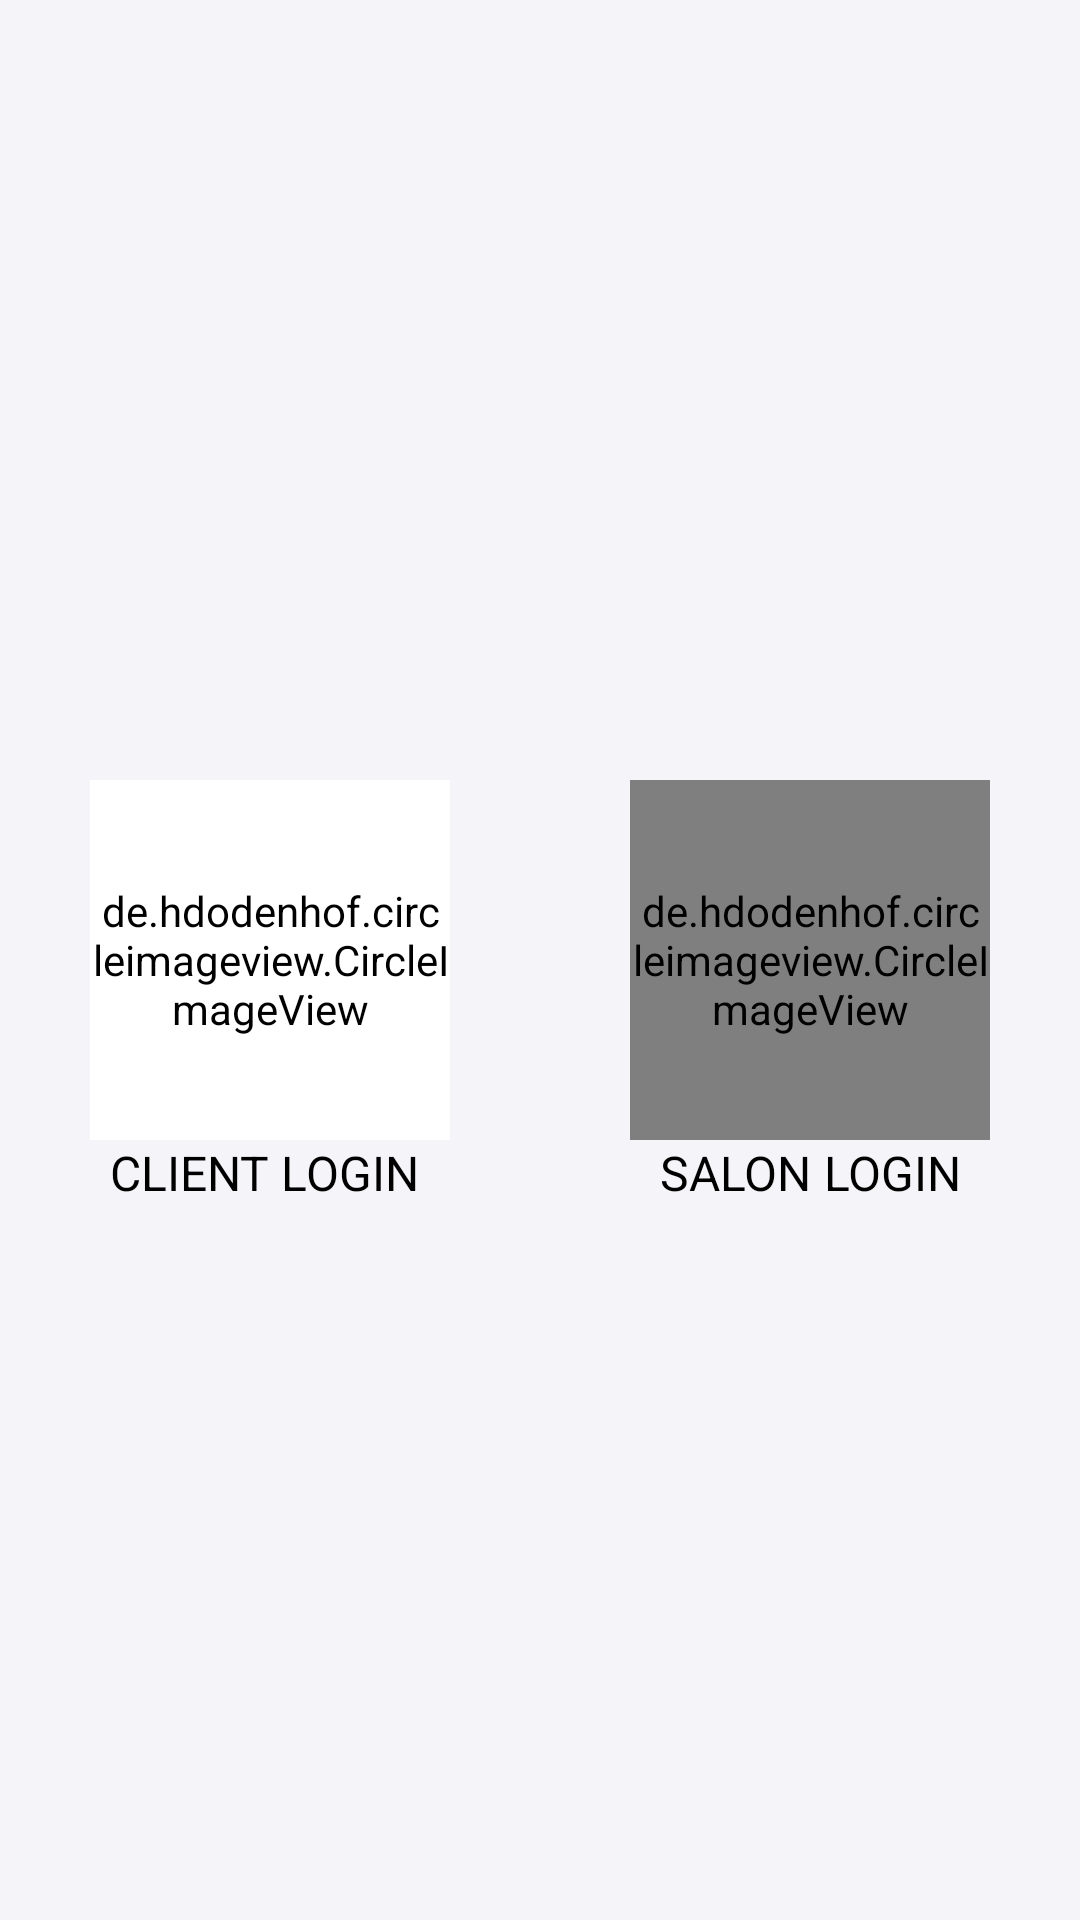

The Android layout XML behind this screen, and the referenced resources:
<!-- AndroidManifest.xml: application theme AppTheme -->
<!-- res/layout/landing_page.xml -->
<?xml version="1.0" encoding="utf-8"?>
<RelativeLayout xmlns:android="http://schemas.android.com/apk/res/android"
    xmlns:tools="http://schemas.android.com/tools"
    android:layout_width="match_parent"
    android:layout_height="match_parent"
    tools:context="com.example.mourice.esalon.activity.LandingPage">
    <LinearLayout
        android:layout_width="match_parent"
        android:layout_height="match_parent"
        android:orientation="horizontal">

<LinearLayout
    android:layout_width="match_parent"
    android:layout_height="match_parent"
    android:orientation="vertical"
    android:layout_weight="1"
    >
    <RelativeLayout
        android:layout_width="match_parent"
        android:layout_height="match_parent">

    <de.hdodenhof.circleimageview.CircleImageView
        android:id="@+id/client"
        android:layout_width="120dp"
        android:layout_height="120dp"
        android:layout_gravity="center_horizontal"
        android:backgroundTint="@color/white"
        android:scaleType="centerCrop"
        android:src="@drawable/salonclient"
        android:layout_centerVertical="true"
        android:layout_centerHorizontal="true" />

        <TextView
            android:id="@+id/editText3"
            android:layout_width="wrap_content"
            android:layout_height="wrap_content"
            android:ems="10"
            android:textColor="@color/black"
            android:textAlignment="center"
            android:textSize="16dp"
            android:text="CLIENT LOGIN "
            android:layout_below="@+id/client"
            android:layout_alignEnd="@+id/client"
            android:layout_alignStart="@+id/client" />


    </RelativeLayout>
</LinearLayout>

        <LinearLayout
            android:layout_width="match_parent"
            android:layout_height="match_parent"
            android:layout_weight="1">
            <RelativeLayout
                android:layout_width="match_parent"
                android:layout_height="match_parent">

            <de.hdodenhof.circleimageview.CircleImageView
                android:id="@+id/salon"
                android:layout_width="120dp"
                android:layout_height="120dp"
                android:clickable="true"
                android:layout_gravity="center_vertical"
                android:src="@drawable/hair_drier"
                android:layout_centerVertical="true"
                android:layout_centerHorizontal="true" />

            <TextView
                android:id="@+id/editText4"
                android:layout_width="wrap_content"
                android:layout_height="wrap_content"
                android:ems="10"
                android:inputType="textPersonName"
                android:text="SALON LOGIN"
                android:textColor="@color/black"
                android:textSize="16dp"
                android:textAlignment="center"
                android:layout_below="@+id/salon"
                android:layout_alignEnd="@+id/salon"
                android:layout_alignStart="@+id/salon" />
            </RelativeLayout>

        </LinearLayout>



    </LinearLayout>
</RelativeLayout>
<!-- resources referenced by this layout -->
<resources>
  <color name="black">#000000</color>
  <color name="white">#ffffff</color>
  <!-- drawable hair_drier: png bitmap (drawable-mdpi, 5855 bytes) -->
  <!-- drawable salonclient: png bitmap (drawable-mdpi, 2103 bytes) -->
  <style name="AppTheme" parent="Theme.AppCompat.Light.DarkActionBar">
          
          <item name="android:navigationBarColor">?android:attr/textColorHintInverse</item>
          <item name="android:textColorPrimary">?android:attr/textColorPrimaryDisableOnly</item>
          <item name="android:colorBackground">@color/viewBg</item>
      </style>
  <color name="viewBg">#c8f1f1f8</color>
</resources>
